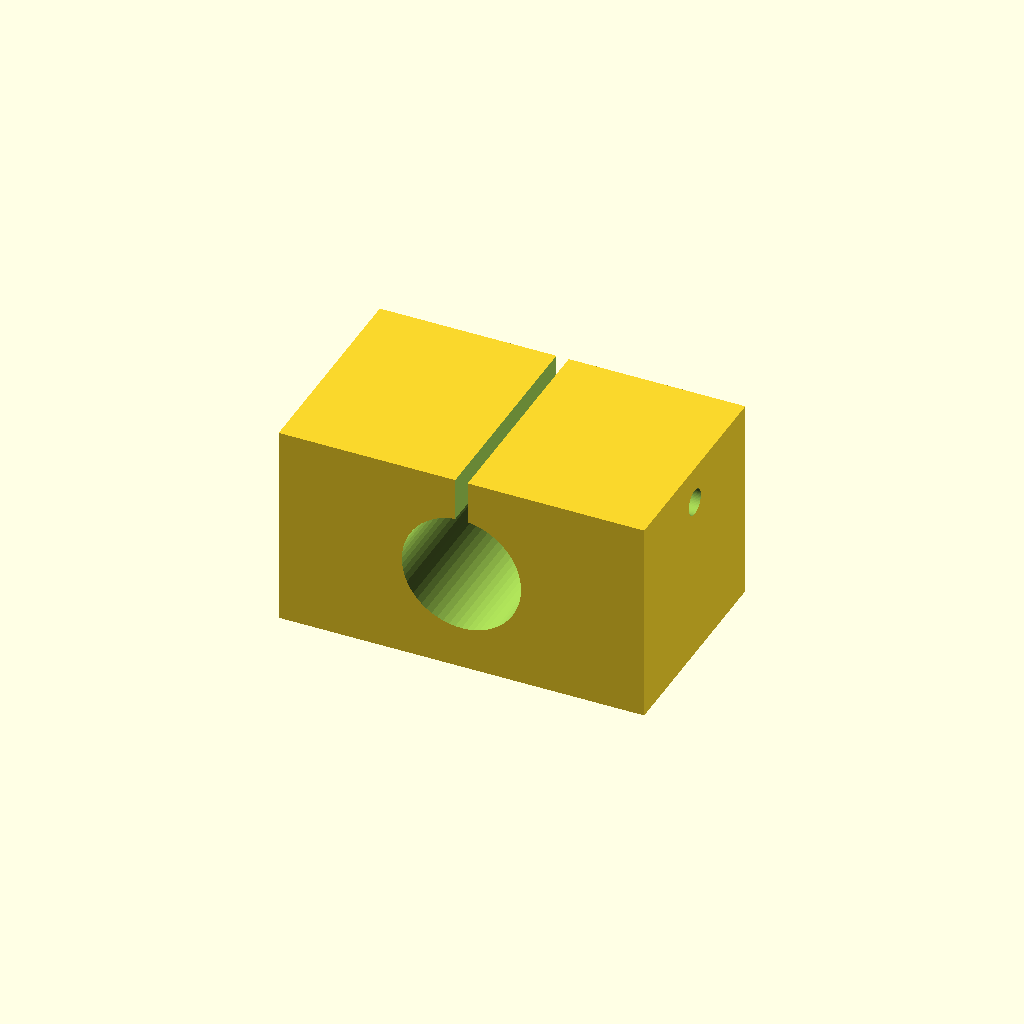
Cell 1: the model at its default parameters.
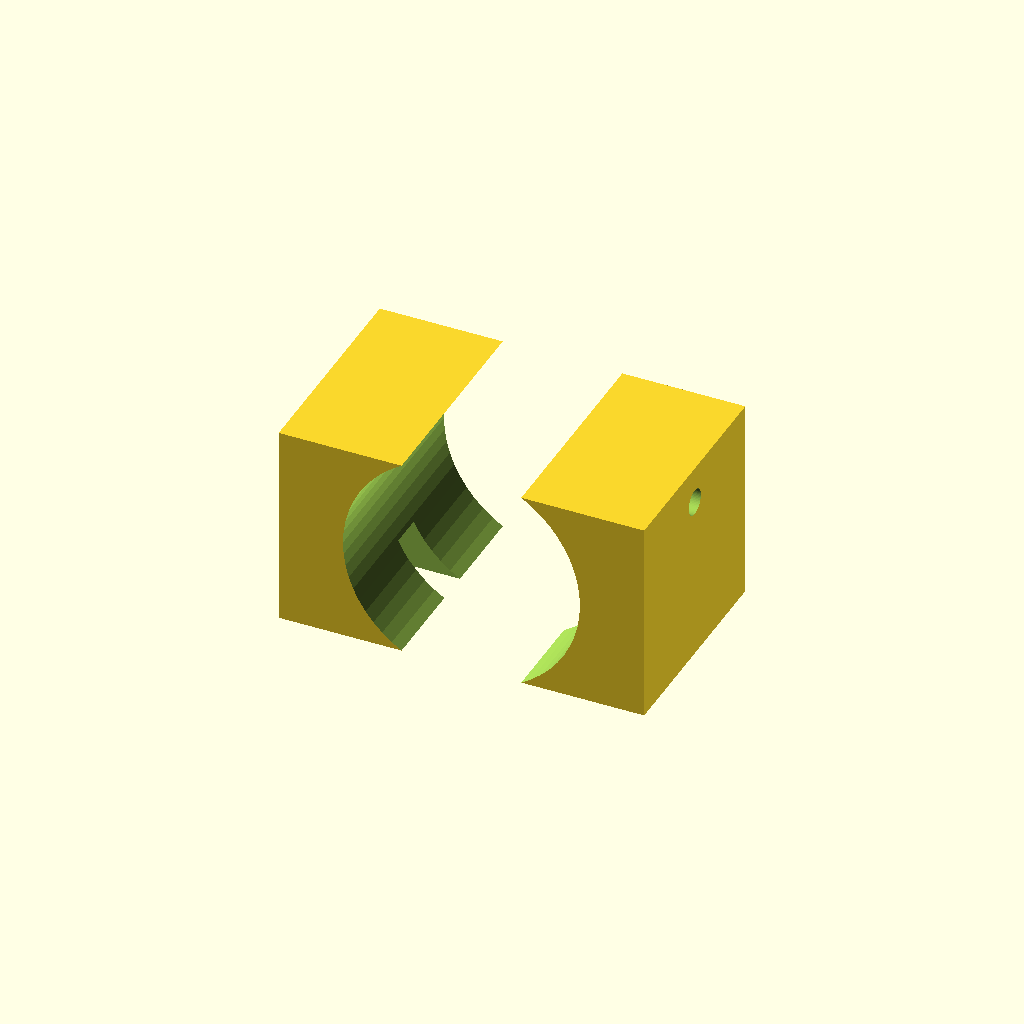
Cell 2: the same model with bearing_d = 38.
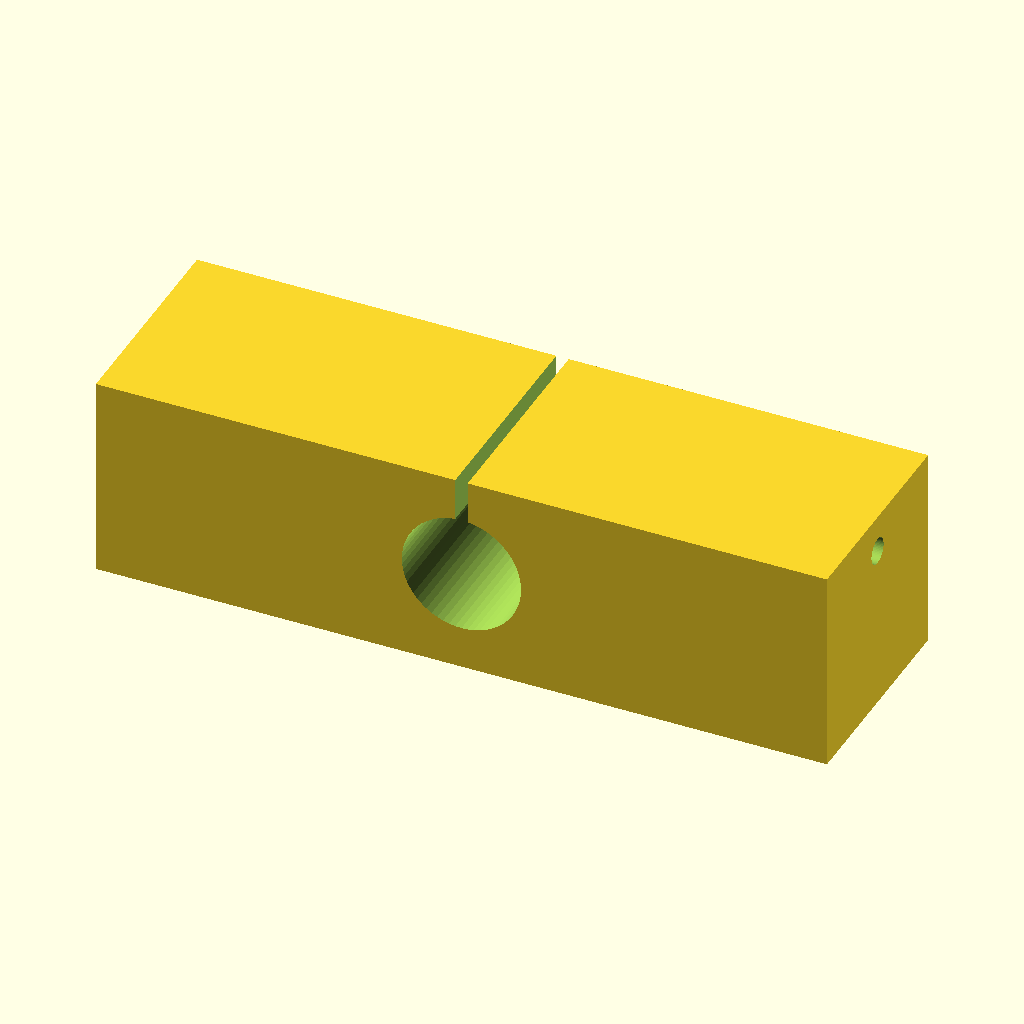
Cell 3 — body_l set to 118, the other parameters unchanged.
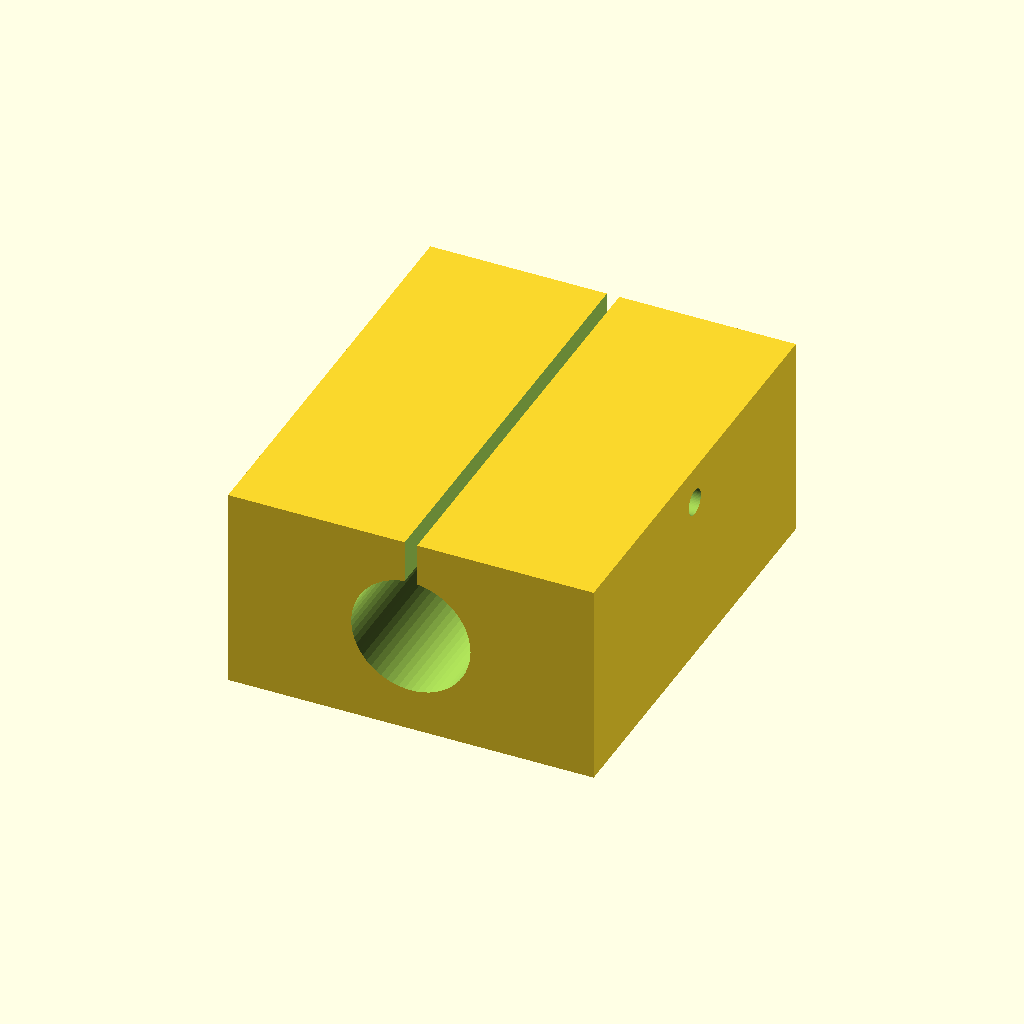
Cell 4: body_d = 70 (everything else at default).
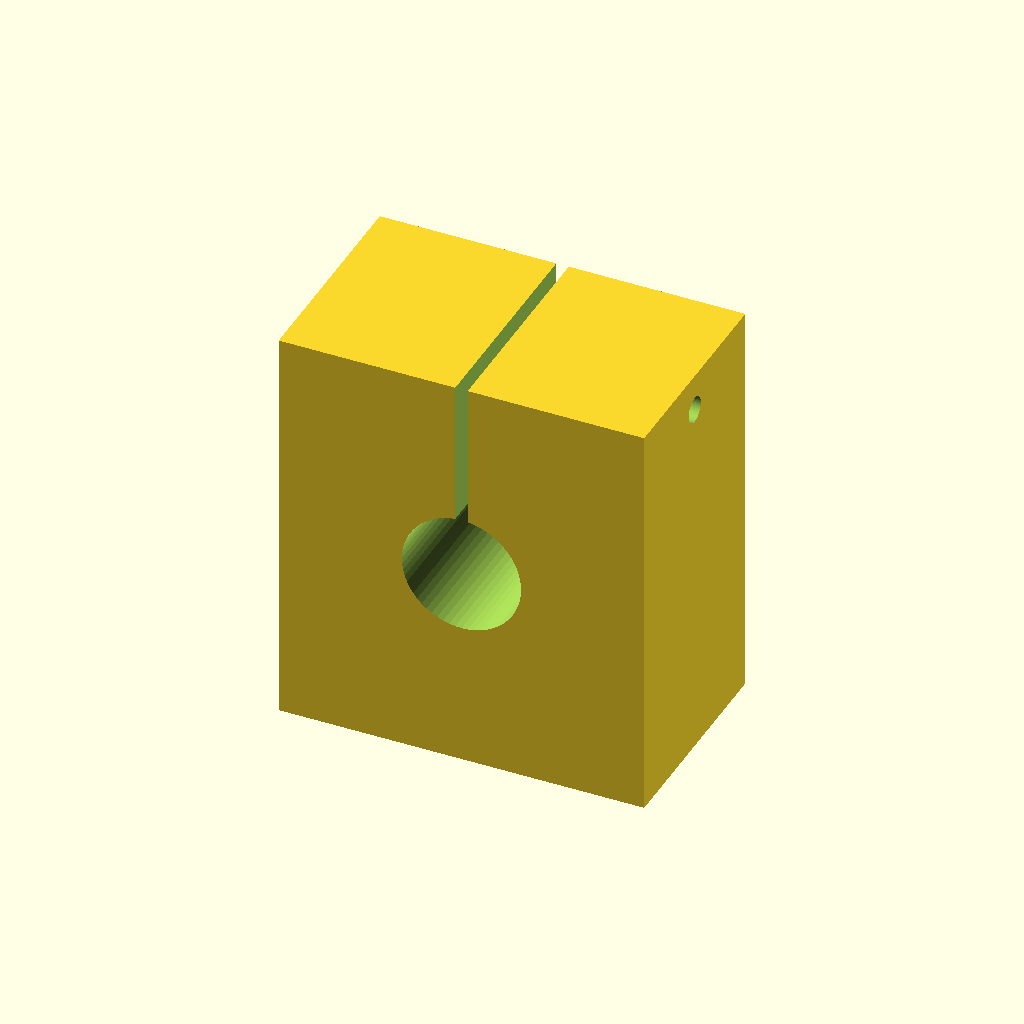
Cell 5: body_h = 66 (everything else at default).
One fixed orthographic camera (rotation 55°, 0°, 25°; colour scheme Cornfield) for every cell.
OpenSCAD source file optional_data/data/parts/part_0062.scad:
// Split housing for 19 mm OD linear bearing.
$fn = 60;
eps = 0.02;
bearing_d = 19;
body_l = 59;
body_d = 35;
body_h = 33;
slot_w = 2;
module mount_slot(x) {
    hull() {
        translate([x - 5, 0, -body_h / 2 - eps]) cylinder(d = 5.4, h = 8 + 2 * eps);
        translate([x + 5, 0, -body_h / 2 - eps]) cylinder(d = 5.4, h = 8 + 2 * eps);
    }
}
difference() {
    cube([body_l, body_d, body_h], center = true);
    translate([0, -body_d / 2 - eps, 0]) rotate([-90, 0, 0]) cylinder(d = bearing_d + 0.25, h = body_d + 2 * eps);
    translate([-slot_w / 2, -body_d / 2 - eps, 0]) cube([slot_w, body_d + 2 * eps, body_h / 2 + eps]);
    translate([-body_l / 2 - eps, 0, body_h / 2 - 6]) rotate([0, 90, 0]) cylinder(d = 4.2, h = body_l + 2 * eps);
    mount_slot(-body_l / 4);
    mount_slot(body_l / 4);
}
Parameter table extracted from the source (name, type, default, range or options):
eps: number, default 0.02
bearing_d: number, default 19
body_l: number, default 59
body_d: number, default 35
body_h: number, default 33
slot_w: number, default 2
